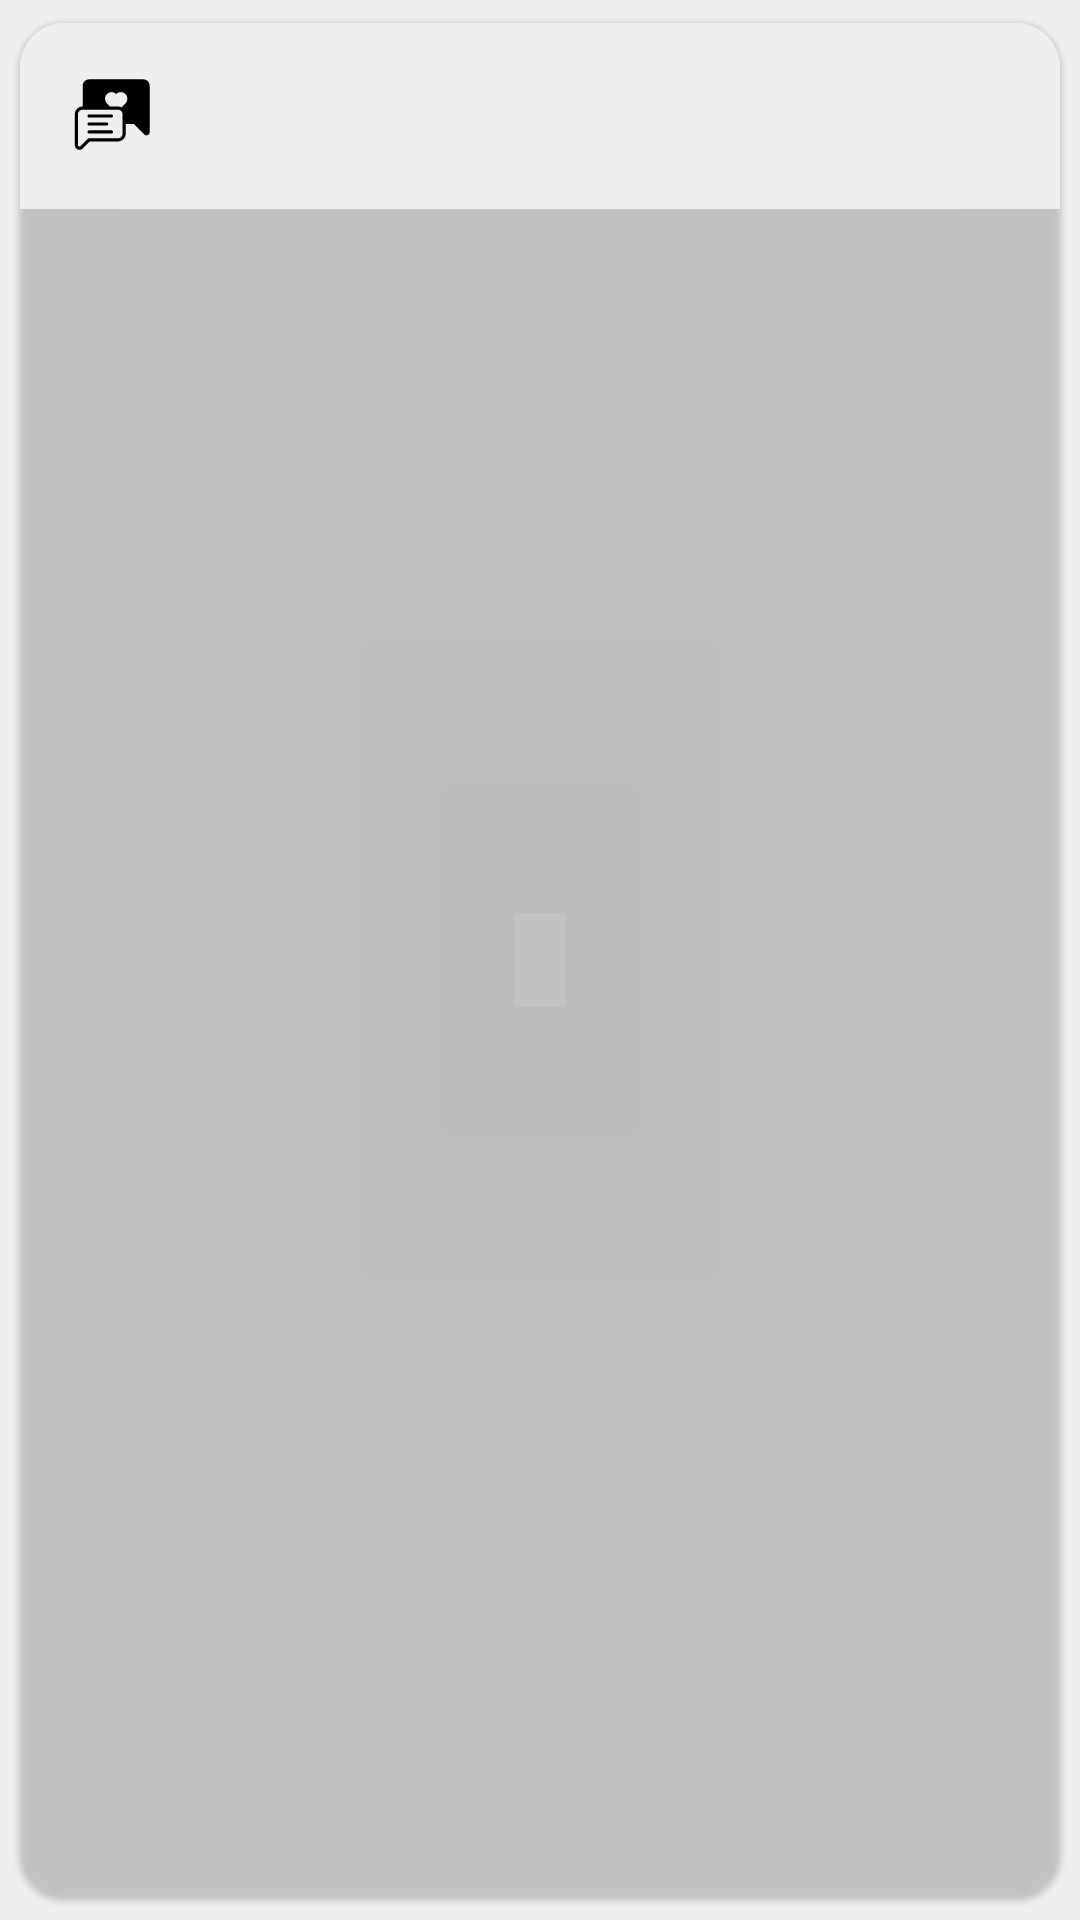

Produce the Android XML layout that renders to this screen, including the resource entries it uses.
<!-- AndroidManifest.xml: application theme Theme.Test_Message -->
<!-- res/layout/chat_item.xml -->
<?xml version="1.0" encoding="utf-8"?>
<androidx.cardview.widget.CardView xmlns:android="http://schemas.android.com/apk/res/android"
    android:layout_width="match_parent"
    android:layout_height="wrap_content"
    xmlns:app="http://schemas.android.com/apk/res-auto"
    xmlns:tools="http://schemas.android.com/tools"
    app:cardCornerRadius="15dp"
    app:cardElevation="1dp"
    android:layout_marginTop="8dp"
    android:layout_marginStart="14dp"
    android:layout_marginEnd="8dp"
    app:cardUseCompatPadding="true"
    app:cardBackgroundColor="@color/secondaryColor"
    >

    <LinearLayout
        android:layout_width="match_parent"
        android:layout_height="wrap_content"
        android:orientation="horizontal">

        <ImageView
            android:id="@+id/chatImage"
            android:layout_width="62dp"
            android:layout_height="wrap_content"
            android:adjustViewBounds="true"
            android:padding="14dp"
            android:src="@drawable/chat_icon" />

        <LinearLayout
            android:layout_width="match_parent"
            android:layout_height="wrap_content"
            android:orientation="vertical">


            <TextView

                android:id="@+id/tvNameItem"
                android:layout_width="match_parent"
                android:layout_height="wrap_content"
                android:layout_marginStart="14dp"
                android:layout_marginEnd="14dp"
                android:layout_marginTop="10dp"
                android:textSize="18sp"
                android:textStyle="bold"
                android:textAllCaps="true"
                tools:text ="Кто-то!"/>

            <TextView

                android:id="@+id/tvTextItem"
                android:layout_width="match_parent"
                android:layout_height="wrap_content"
                android:layout_marginEnd="14dp"
                android:layout_marginStart="14dp"
                android:layout_marginBottom="8dp"
                android:textSize="14sp"
                android:textAlignment="textStart"
                tools:text ="Привет жопа!"/>


        </LinearLayout>




</LinearLayout>








</androidx.cardview.widget.CardView>
<!-- resources referenced by this layout -->
<resources>
  <!-- drawable chat_icon (drawable) -->
  <vector xmlns:android="http://schemas.android.com/apk/res/android"
      android:width="800dp"
      android:height="800dp"
      android:viewportWidth="512"
      android:viewportHeight="512">
    <path
        android:pathData="M408,72H136c-17.68,0 -32,14.32 -32,32v104c-22.06,0 -40,17.94 -40,40v153.36c0,9.91 5.68,18.41 14.84,22.2c3.06,1.27 6.21,1.89 9.32,1.89c6.17,0 12.15,-2.44 16.78,-7.08L139.31,384H280c22.06,0 40,-17.94 40,-40v-48h40l52.72,52.72C422.8,358.8 440,351.6 440,337.36V104C440,86.32 425.68,72 408,72zM304,344c0,13.23 -10.77,24 -24,24H132.69l-39.06,39.06c-3.49,3.49 -7.51,2.2 -8.67,1.72c-1.16,-0.48 -4.96,-2.44 -4.96,-7.42V248c0,-13.23 10.77,-24 24,-24h176c12.6,0 24,10.23 24,24V344zM318.4,192.88l-19.66,19.97C292.92,209.82 287.59,208 280,208h-39.49L225.6,192.88c-12.8,-13.04 -12.8,-34.08 0,-47.12s33.6,-13.04 46.4,0c12.8,-13.04 33.6,-13.04 46.4,0C331.2,158.8 331.2,179.84 318.4,192.88zM256,336c0,4.42 -3.58,8 -8,8H136c-4.42,0 -8,-3.58 -8,-8s3.58,-8 8,-8h112C252.42,328 256,331.58 256,336zM256,256c0,4.42 -3.58,8 -8,8H136c-4.42,0 -8,-3.58 -8,-8s3.58,-8 8,-8h112C252.42,248 256,251.58 256,256zM128,296c0,-4.42 3.58,-8 8,-8h88c4.42,0 8,3.58 8,8s-3.58,8 -8,8h-88C131.58,304 128,300.42 128,296z"
        android:fillColor="#000000"/>
  </vector>
  <style name="Theme.Test_Message" parent="Base.Theme.Test_Message" />
  <style name="Base.Theme.Test_Message" parent="Theme.AppCompat.Light.NoActionBar">
          <item name="android:background"> @color/bgColor </item>
          
          
      </style>
  <color name="bgColor"> #F0EFED</color>
</resources>
